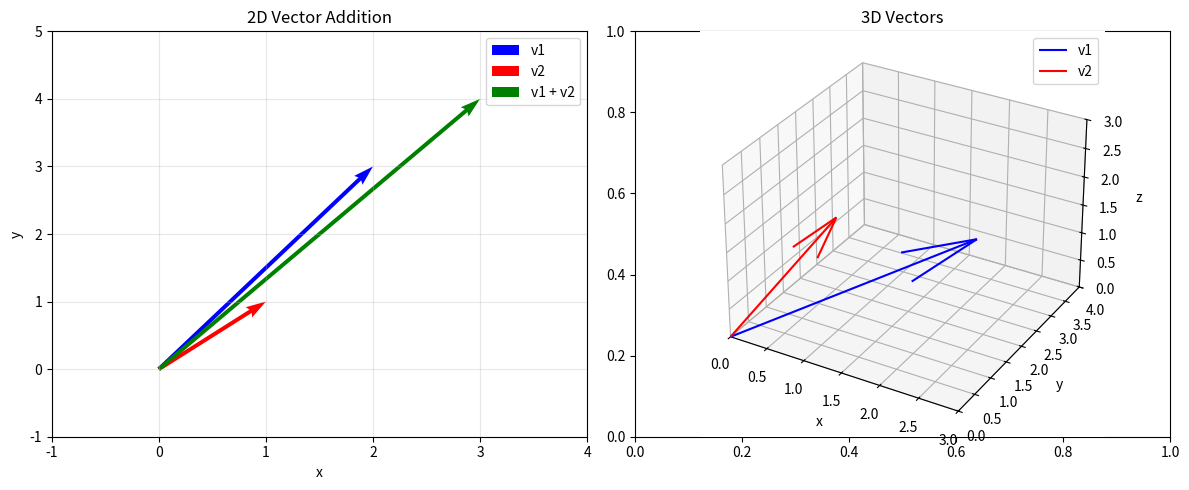

This chart was generated by the following Python code:
import numpy as np
import matplotlib.pyplot as plt
from mpl_toolkits.mplot3d import Axes3D

def vector_creation_examples():
    """Demonstrate different ways to create vectors in NumPy."""
    print("=== Vector Creation Examples ===")
    
    # 1D arrays (vectors)
    v1 = np.array([1, 2, 3])
    v2 = np.array([4, 5, 6])
    v3 = np.zeros(3)
    v4 = np.ones(3)
    v5 = np.arange(1, 4)  # [1, 2, 3]
    
    print(f"v1 = {v1}")
    print(f"v2 = {v2}")
    print(f"v3 (zeros) = {v3}")
    print(f"v4 (ones) = {v4}")
    print(f"v5 (arange) = {v5}")
    print(f"Shape of v1: {v1.shape}")
    print(f"Dimension of v1: {v1.ndim}")
    print()

def vector_operations():
    """Demonstrate basic vector operations."""
    print("=== Vector Operations ===")
    
    v1 = np.array([1, 2, 3])
    v2 = np.array([4, 5, 6])
    
    # Addition
    v_sum = v1 + v2
    print(f"v1 + v2 = {v_sum}")
    
    # Subtraction
    v_diff = v2 - v1
    print(f"v2 - v1 = {v_diff}")
    
    # Scalar multiplication
    scalar = 3
    v_scaled = scalar * v1
    print(f"{scalar} * v1 = {v_scaled}")
    
    # Element-wise multiplication
    v_elementwise = v1 * v2
    print(f"v1 * v2 (element-wise) = {v_elementwise}")
    
    # Dot product
    dot_product = np.dot(v1, v2)
    print(f"v1 · v2 (dot product) = {dot_product}")
    
    # Alternative dot product syntax
    dot_product_alt = v1 @ v2
    print(f"v1 @ v2 (dot product) = {dot_product_alt}")
    print()

def vector_properties():
    """Calculate important vector properties."""
    print("=== Vector Properties ===")
    
    v = np.array([3, 4, 0])
    
    # Magnitude (norm)
    magnitude = np.linalg.norm(v)
    print(f"Vector v = {v}")
    print(f"Magnitude ||v|| = {magnitude}")
    
    # Unit vector (normalized)
    unit_v = v / magnitude
    print(f"Unit vector = {unit_v}")
    print(f"Magnitude of unit vector = {np.linalg.norm(unit_v)}")
    
    # Distance between two vectors
    v1 = np.array([1, 2, 3])
    v2 = np.array([4, 5, 6])
    distance = np.linalg.norm(v2 - v1)
    print(f"Distance between v1 and v2 = {distance}")
    print()

def vector_visualization():
    """Visualize 2D and 3D vectors."""
    print("=== Vector Visualization ===")
    
    # 2D vectors
    fig, (ax1, ax2) = plt.subplots(1, 2, figsize=(12, 5))
    
    # 2D plot
    v1_2d = np.array([2, 3])
    v2_2d = np.array([1, 1])
    v_sum_2d = v1_2d + v2_2d
    
    ax1.quiver(0, 0, v1_2d[0], v1_2d[1], angles='xy', scale_units='xy', scale=1, color='blue', label='v1')
    ax1.quiver(0, 0, v2_2d[0], v2_2d[1], angles='xy', scale_units='xy', scale=1, color='red', label='v2')
    ax1.quiver(0, 0, v_sum_2d[0], v_sum_2d[1], angles='xy', scale_units='xy', scale=1, color='green', label='v1 + v2')
    
    ax1.set_xlim(-1, 4)
    ax1.set_ylim(-1, 5)
    ax1.grid(True, alpha=0.3)
    ax1.legend()
    ax1.set_title('2D Vector Addition')
    ax1.set_xlabel('x')
    ax1.set_ylabel('y')
    
    # 3D plot
    ax2 = fig.add_subplot(122, projection='3d')
    v1_3d = np.array([2, 3, 1])
    v2_3d = np.array([1, 1, 2])
    
    ax2.quiver(0, 0, 0, v1_3d[0], v1_3d[1], v1_3d[2], color='blue', label='v1')
    ax2.quiver(0, 0, 0, v2_3d[0], v2_3d[1], v2_3d[2], color='red', label='v2')
    
    ax2.set_xlim(0, 3)
    ax2.set_ylim(0, 4)
    ax2.set_zlim(0, 3)
    ax2.legend()
    ax2.set_title('3D Vectors')
    ax2.set_xlabel('x')
    ax2.set_ylabel('y')
    ax2.set_zlabel('z')
    
    plt.tight_layout()
    plt.show()

def cross_product_example():
    """Demonstrate cross product in 3D."""
    print("=== Cross Product Example ===")
    
    v1 = np.array([1, 0, 0])  # x-axis
    v2 = np.array([0, 1, 0])  # y-axis
    
    cross_product = np.cross(v1, v2)
    print(f"v1 = {v1} (x-axis)")
    print(f"v2 = {v2} (y-axis)")
    print(f"v1 × v2 = {cross_product} (should be z-axis)")
    
    # Verify orthogonality
    dot1 = np.dot(v1, cross_product)
    dot2 = np.dot(v2, cross_product)
    print(f"v1 · (v1 × v2) = {dot1} (should be 0)")
    print(f"v2 · (v1 × v2) = {dot2} (should be 0)")
    print()

if __name__ == "__main__":
    print("Linear Algebra - Vector Basics\n")
    vector_creation_examples()
    vector_operations()
    vector_properties()
    cross_product_example()
    vector_visualization()
